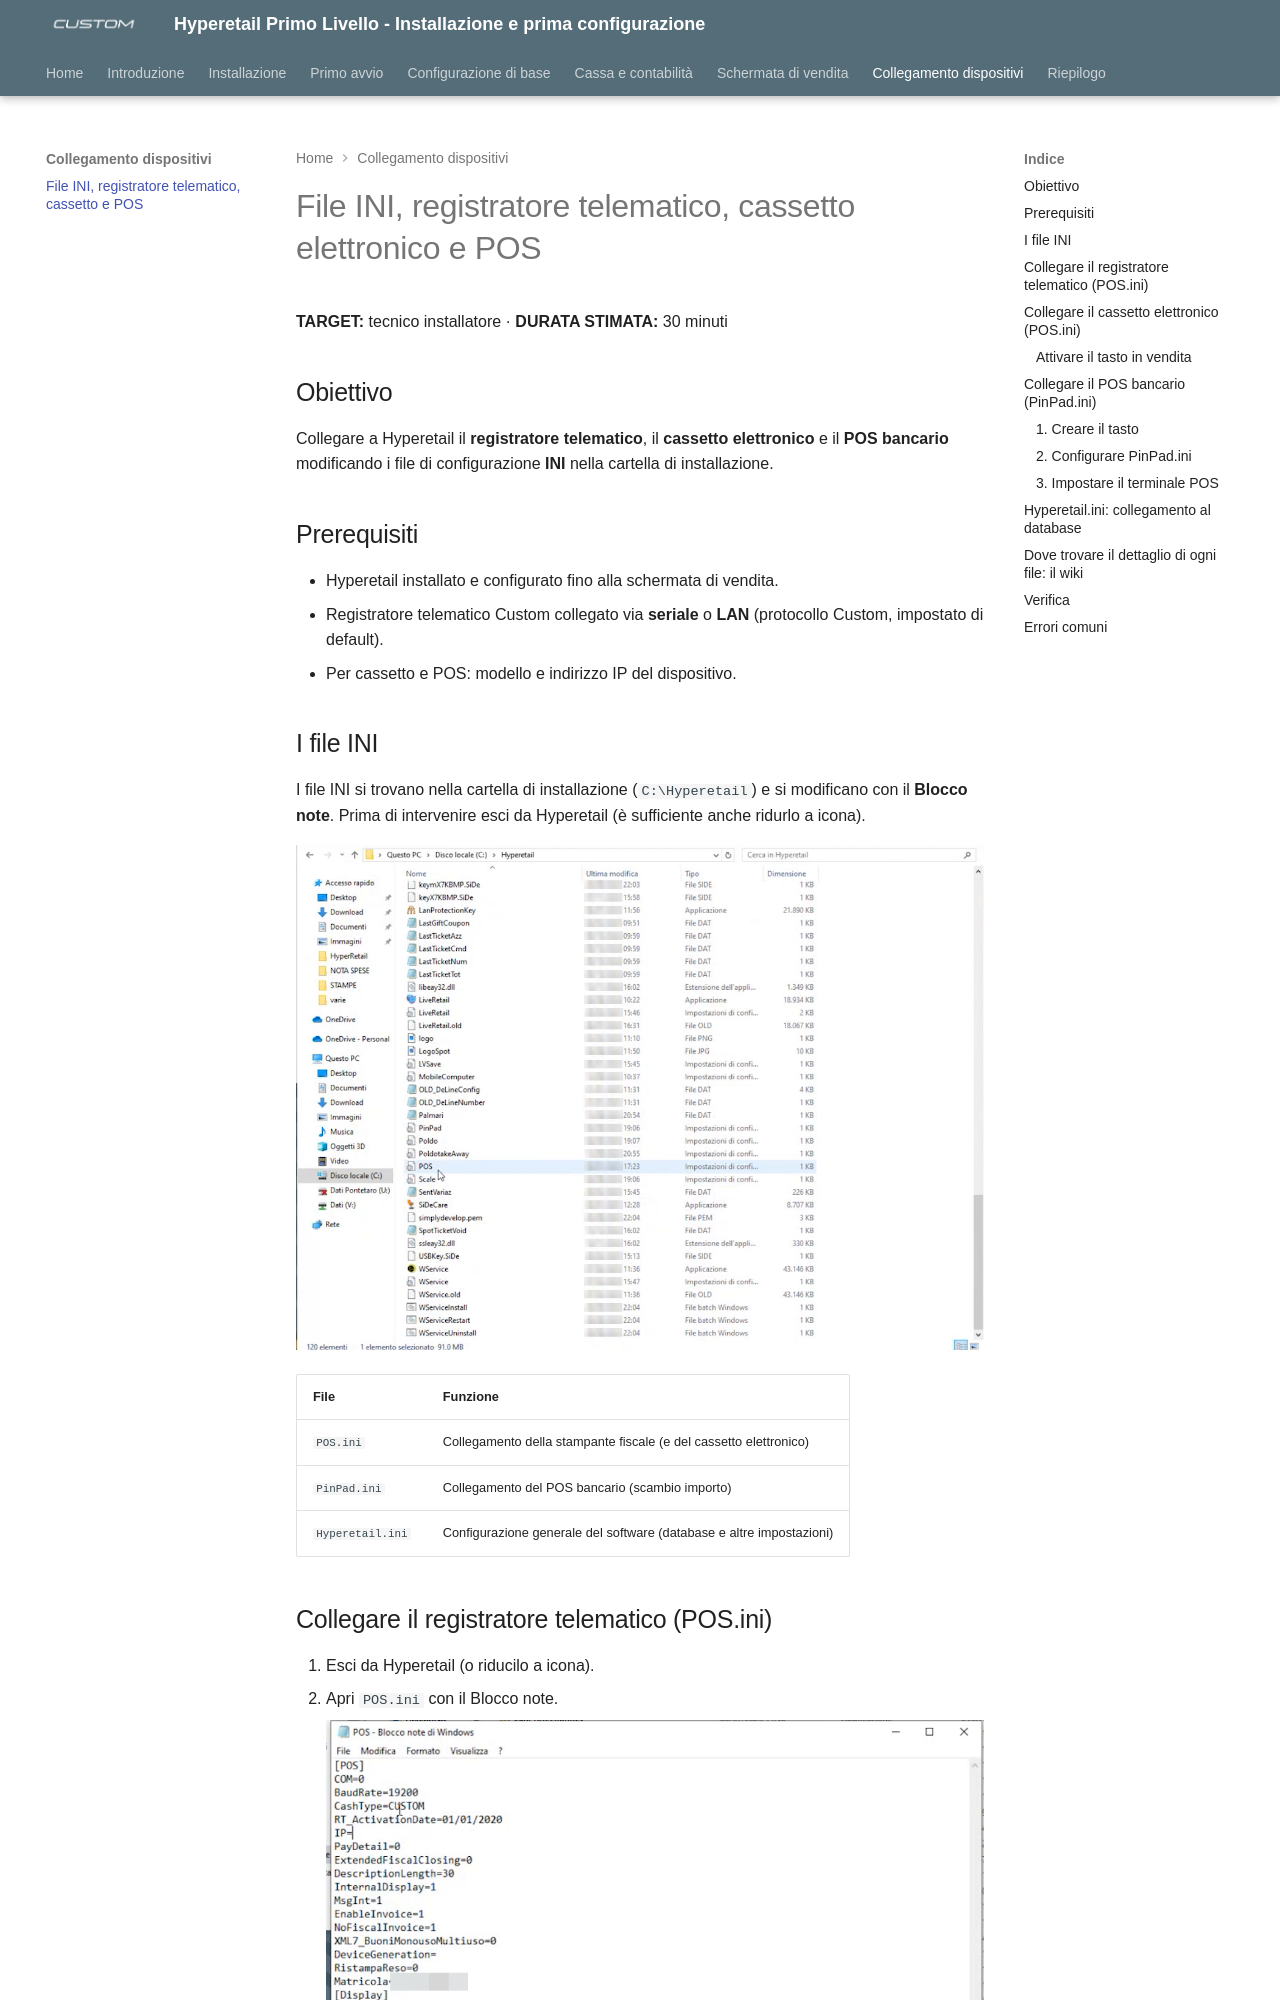

repository: ivanrobuschi-custom/hyperetail_level_1 · page: 14-file-ini-dispositivi/index.html · generator: mkdocs

---
title: "File INI, registratore telematico, cassetto elettronico e POS"
date: "2026-10-28"
version: "1.0"
categoria: software Hyperetail
protocollo: Custom
---

# File INI, registratore telematico, cassetto elettronico e POS

**TARGET:** tecnico installatore · **DURATA STIMATA:** 30 minuti

## Obiettivo

Collegare a Hyperetail il **registratore telematico**, il **cassetto
elettronico** e il **POS bancario** modificando i file di configurazione
**INI** nella cartella di installazione.

## Prerequisiti

- Hyperetail installato e configurato fino alla schermata di vendita.
- Registratore telematico Custom collegato via **seriale** o **LAN**
  (protocollo Custom, impostato di default).
- Per cassetto e POS: modello e indirizzo IP del dispositivo.

## I file INI

I file INI si trovano nella cartella di installazione (`C:\Hyperetail`) e si
modificano con il **Blocco note**. Prima di intervenire esci da Hyperetail (è
sufficiente anche ridurlo a icona).

![Cartella C:\Hyperetail con i file INI](assets/images/ini-cartella-hyperetail.png)

| File | Funzione |
|---|---|
| `POS.ini` | Collegamento della stampante fiscale (e del cassetto elettronico) |
| `PinPad.ini` | Collegamento del POS bancario (scambio importo) |
| `Hyperetail.ini` | Configurazione generale del software (database e altre impostazioni) |
